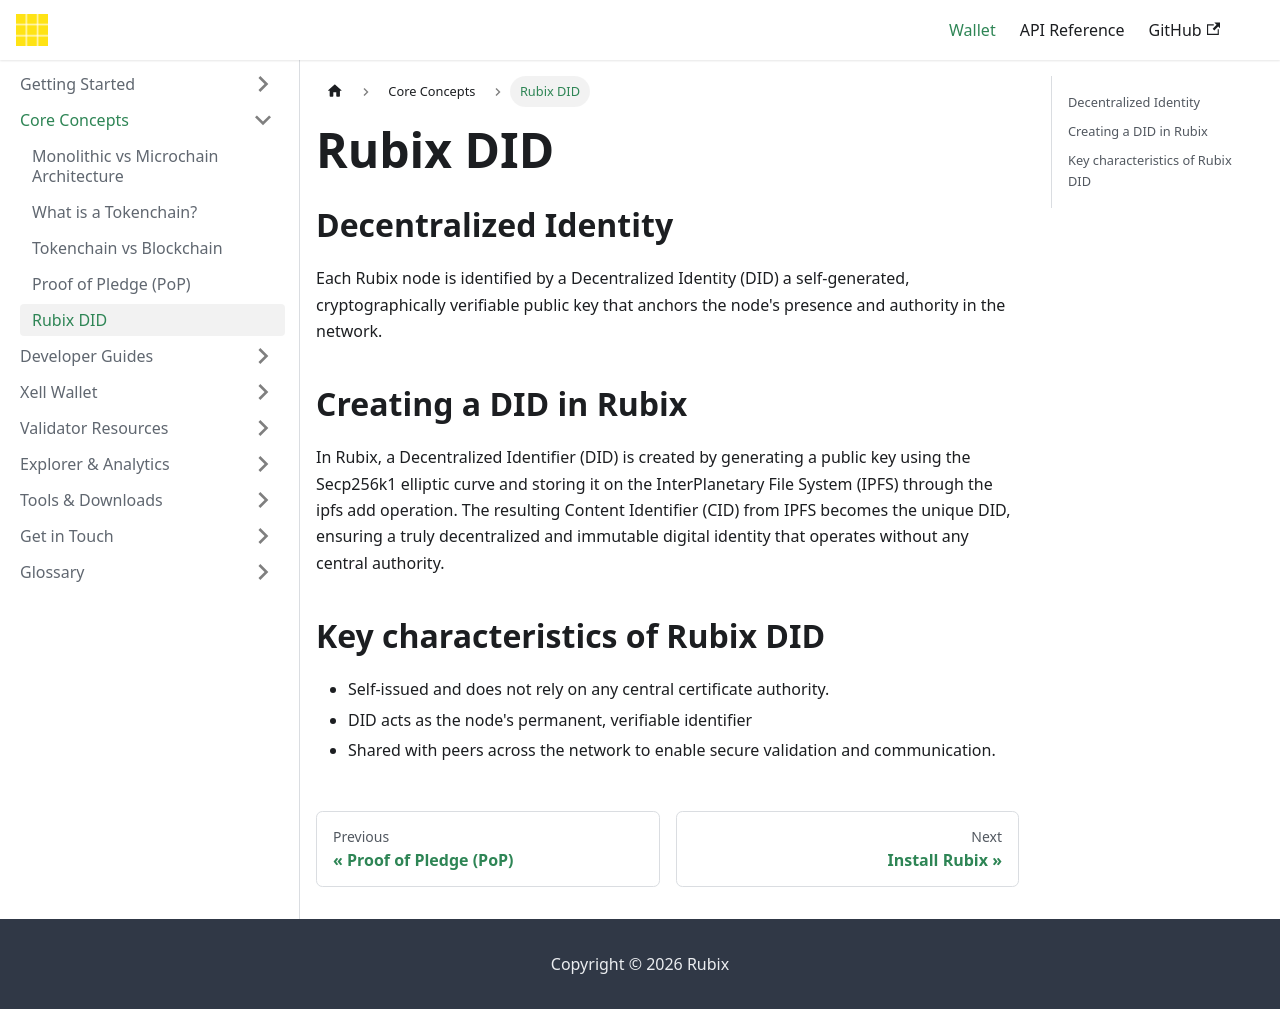

repository: rubixchain/learn · page: docs/core-concepts/rubix-did/index.html · generator: docusaurus

---
title: Rubix DID
sidebar_label: Rubix DID
---

<!-- File: docs/core-concepts/rubix-did.md -->
# Rubix DID

## Decentralized Identity

Each Rubix node is identified by a Decentralized Identity (DID) a self-generated, cryptographically verifiable public key that anchors the node's presence and authority in the network.

## Creating a DID in Rubix

In Rubix, a Decentralized Identifier (DID) is created by generating a public key using the Secp256k1 elliptic curve and storing it on the InterPlanetary File System (IPFS) through the ipfs add operation. The resulting Content Identifier (CID) from IPFS becomes the unique DID, ensuring a truly decentralized and immutable digital identity that operates without any central authority.

## Key characteristics of Rubix DID

- Self-issued and does not rely on any central certificate authority.
- DID acts as the node's permanent, verifiable identifier 
- Shared with peers across the network to enable secure validation and communication.
